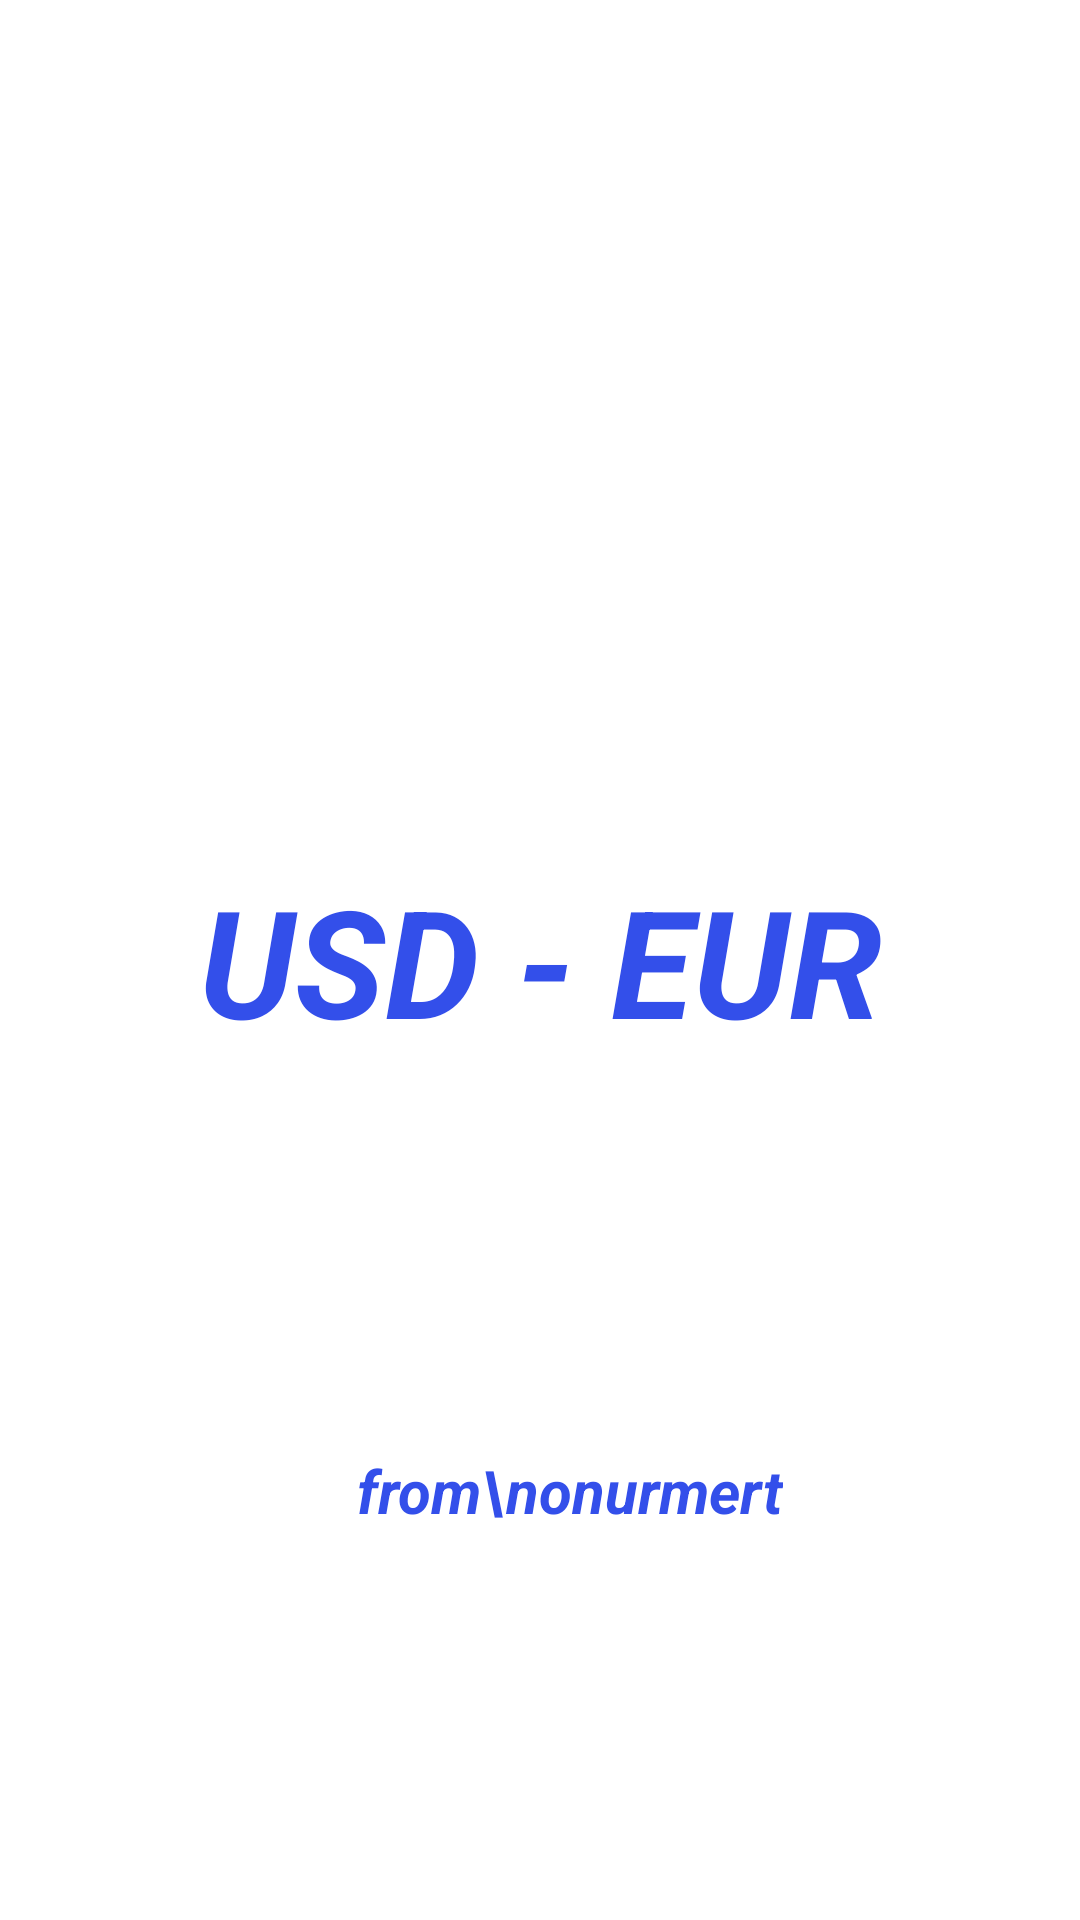

Android layout source for this screen:
<!-- AndroidManifest.xml: application theme Theme.USDEUR -->
<!-- res/layout/fragment_splash.xml -->
<?xml version="1.0" encoding="utf-8"?>
<androidx.constraintlayout.widget.ConstraintLayout xmlns:android="http://schemas.android.com/apk/res/android"
    xmlns:app="http://schemas.android.com/apk/res-auto"
    xmlns:tools="http://schemas.android.com/tools"
    android:layout_width="match_parent"
    android:layout_height="match_parent"
    tools:context=".View.SplashFragment">

    <TextView
        android:id="@+id/textView4"
        android:layout_width="wrap_content"
        android:layout_height="wrap_content"
        android:text="USD - EUR"
        android:textColor="@color/blue"
        android:textSize="50sp"
        android:textStyle="bold|italic"
        app:layout_constraintBottom_toBottomOf="parent"
        app:layout_constraintEnd_toEndOf="parent"
        app:layout_constraintHorizontal_bias="0.5"
        app:layout_constraintStart_toStartOf="parent"
        app:layout_constraintTop_toTopOf="parent"
        app:layout_constraintVertical_bias="0.5" />

    <TextView
        android:id="@+id/textView5"
        android:layout_width="wrap_content"
        android:layout_height="wrap_content"
        android:text="    from\nonurmert"
        android:textSize="20sp"
        android:textColor="@color/blue"
        android:textStyle="bold|italic"
        app:layout_constraintBottom_toBottomOf="parent"
        app:layout_constraintEnd_toEndOf="parent"
        app:layout_constraintHorizontal_bias="0.5"
        app:layout_constraintStart_toStartOf="parent"
        app:layout_constraintTop_toBottomOf="@+id/textView4"
        app:layout_constraintVertical_bias="0.5" />
</androidx.constraintlayout.widget.ConstraintLayout>
<!-- resources referenced by this layout -->
<resources>
  <color name="blue">#334FEA</color>
  <style name="Theme.USDEUR" parent="Theme.MaterialComponents.DayNight.DarkActionBar">
          
          <item name="colorPrimary">@color/blue</item>
          <item name="colorPrimaryVariant">@color/purple_700</item>
          <item name="colorOnPrimary">@color/white</item>
          
          <item name="colorSecondary">@color/teal_200</item>
          <item name="colorSecondaryVariant">@color/teal_700</item>
          <item name="colorOnSecondary">@color/black</item>
          
          <item name="android:statusBarColor">@color/dark_blue</item>
          
      </style>
  <color name="purple_700">#FF3700B3</color>
  <color name="white">#FFFFFFFF</color>
  <color name="teal_200">#FF03DAC5</color>
  <color name="teal_700">#FF018786</color>
  <color name="black">#FF000000</color>
  <color name="dark_blue">#3F51B5</color>
</resources>
